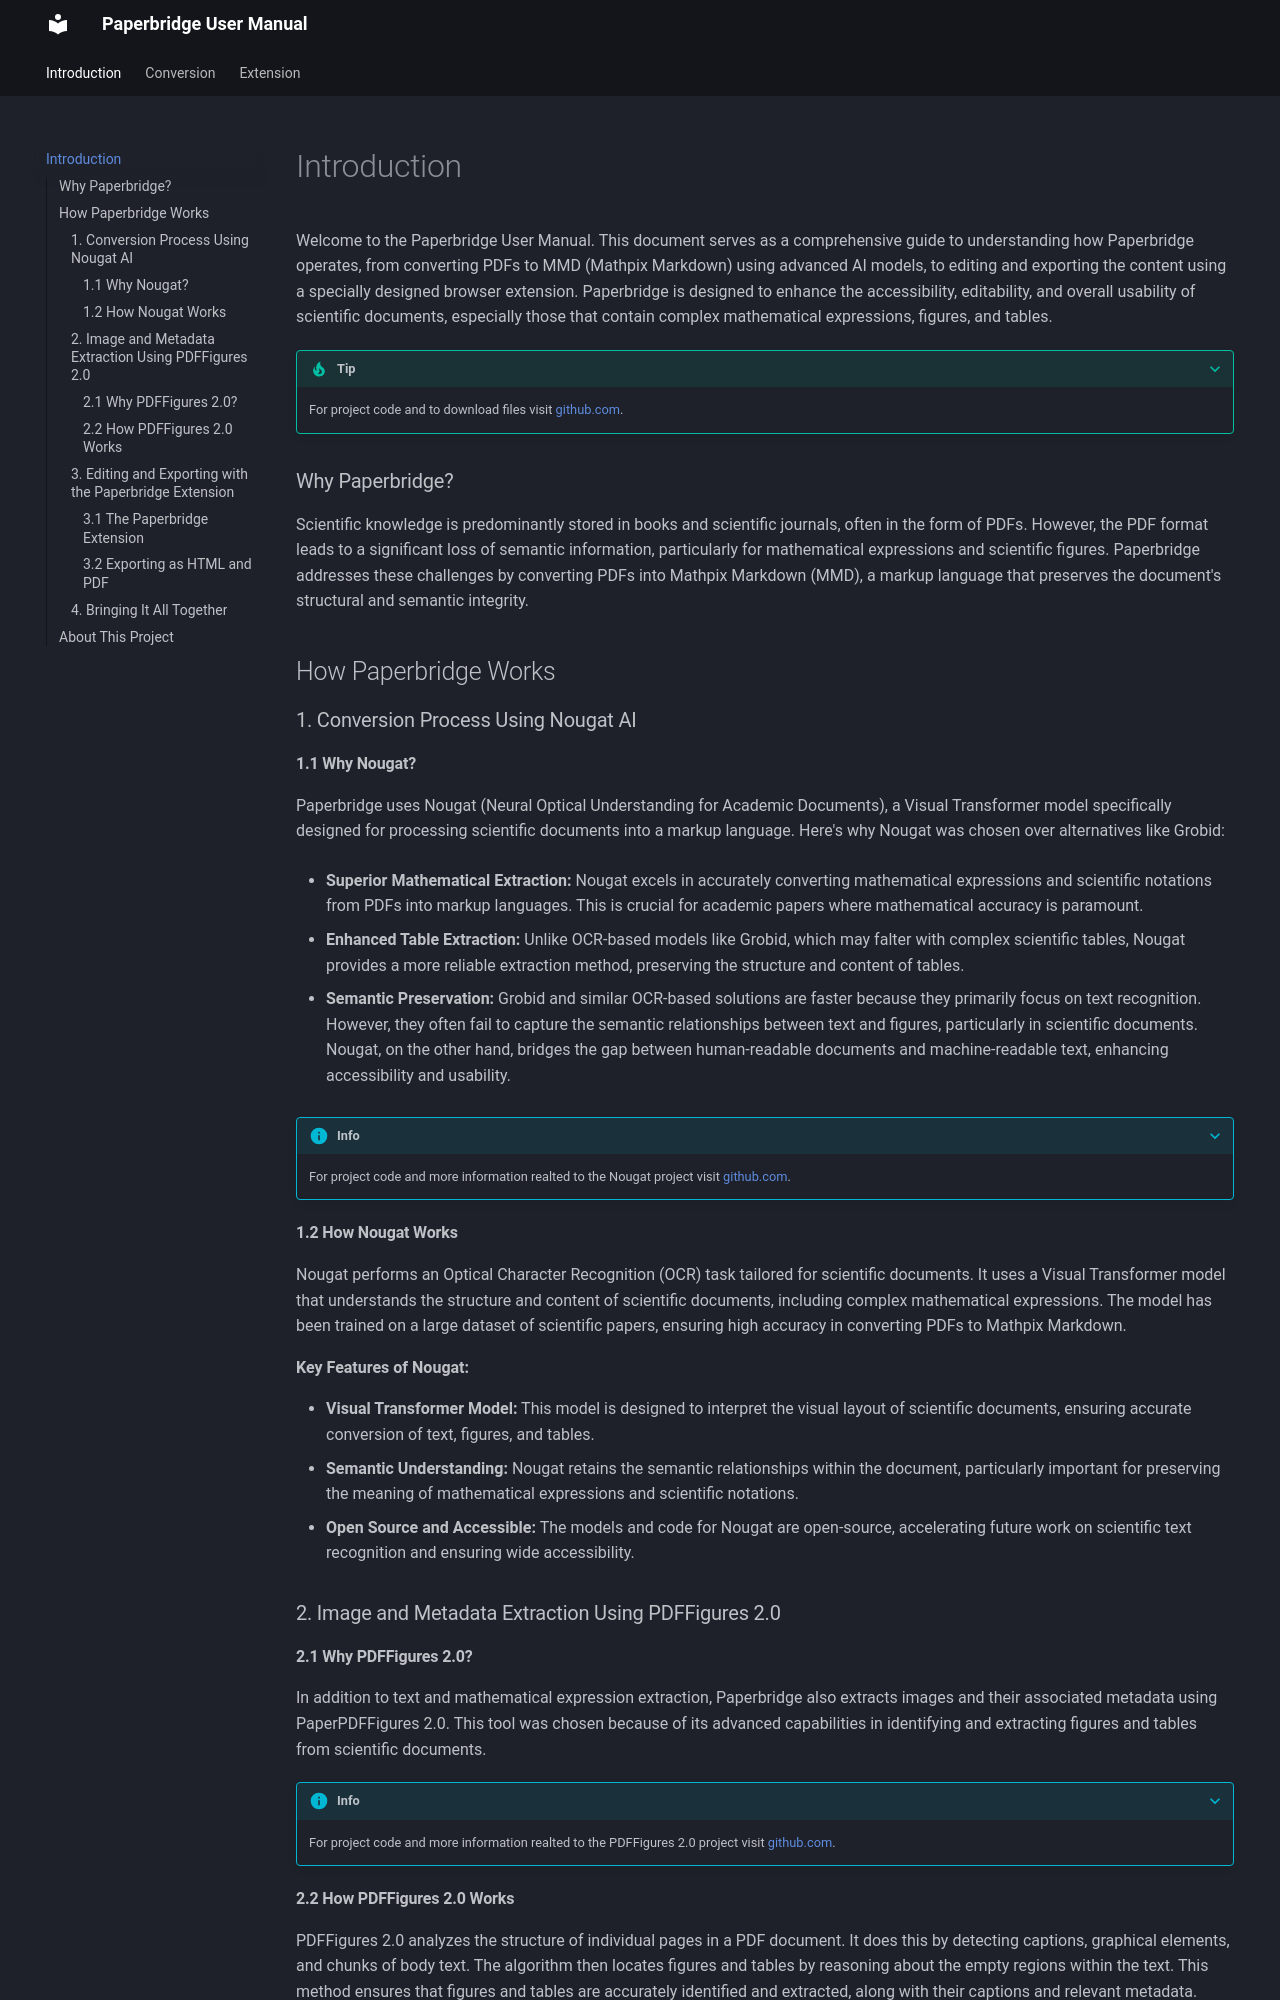

repository: 5rijan/paperbridge-docs · page: index.html · generator: mkdocs

# Introduction

Welcome to the Paperbridge User Manual. This document serves as a comprehensive guide to understanding how Paperbridge operates, from converting PDFs to MMD (Mathpix Markdown) using advanced AI models, to editing and exporting the content using a specially designed browser extension. Paperbridge is designed to enhance the accessibility, editability, and overall usability of scientific documents, especially those that contain complex mathematical expressions, figures, and tables.


???+ Tip

    For project code and to download files visit [github.com](https://github.com/5rijan/PaperBridge).


### Why Paperbridge?

Scientific knowledge is predominantly stored in books and scientific journals, often in the form of PDFs. However, the PDF format leads to a significant loss of semantic information, particularly for mathematical expressions and scientific figures. Paperbridge addresses these challenges by converting PDFs into Mathpix Markdown (MMD), a markup language that preserves the document's structural and semantic integrity.

## How Paperbridge Works

### 1. Conversion Process Using Nougat AI

#### 1.1 Why Nougat?

Paperbridge uses Nougat (Neural Optical Understanding for Academic Documents), a Visual Transformer model specifically designed for processing scientific documents into a markup language. Here's why Nougat was chosen over alternatives like Grobid:

- **Superior Mathematical Extraction:** Nougat excels in accurately converting mathematical expressions and scientific notations from PDFs into markup languages. This is crucial for academic papers where mathematical accuracy is paramount.
  
- **Enhanced Table Extraction:** Unlike OCR-based models like Grobid, which may falter with complex scientific tables, Nougat provides a more reliable extraction method, preserving the structure and content of tables.

- **Semantic Preservation:** Grobid and similar OCR-based solutions are faster because they primarily focus on text recognition. However, they often fail to capture the semantic relationships between text and figures, particularly in scientific documents. Nougat, on the other hand, bridges the gap between human-readable documents and machine-readable text, enhancing accessibility and usability.

???+ Info

    For project code and more information realted to the Nougat project visit [github.com](https://github.com/facebookresearch/nougat).

#### 1.2 How Nougat Works

Nougat performs an Optical Character Recognition (OCR) task tailored for scientific documents. It uses a Visual Transformer model that understands the structure and content of scientific documents, including complex mathematical expressions. The model has been trained on a large dataset of scientific papers, ensuring high accuracy in converting PDFs to Mathpix Markdown.

**Key Features of Nougat:**

- **Visual Transformer Model:** This model is designed to interpret the visual layout of scientific documents, ensuring accurate conversion of text, figures, and tables.
- **Semantic Understanding:** Nougat retains the semantic relationships within the document, particularly important for preserving the meaning of mathematical expressions and scientific notations.
- **Open Source and Accessible:** The models and code for Nougat are open-source, accelerating future work on scientific text recognition and ensuring wide accessibility.

### 2. Image and Metadata Extraction Using PDFFigures 2.0

#### 2.1 Why PDFFigures 2.0?

In addition to text and mathematical expression extraction, Paperbridge also extracts images and their associated metadata using PaperPDFFigures 2.0. This tool was chosen because of its advanced capabilities in identifying and extracting figures and tables from scientific documents.

???+ Info

    For project code and more information realted to the PDFFigures 2.0 project visit [github.com](https://github.com/allenai/pdffigures2).
